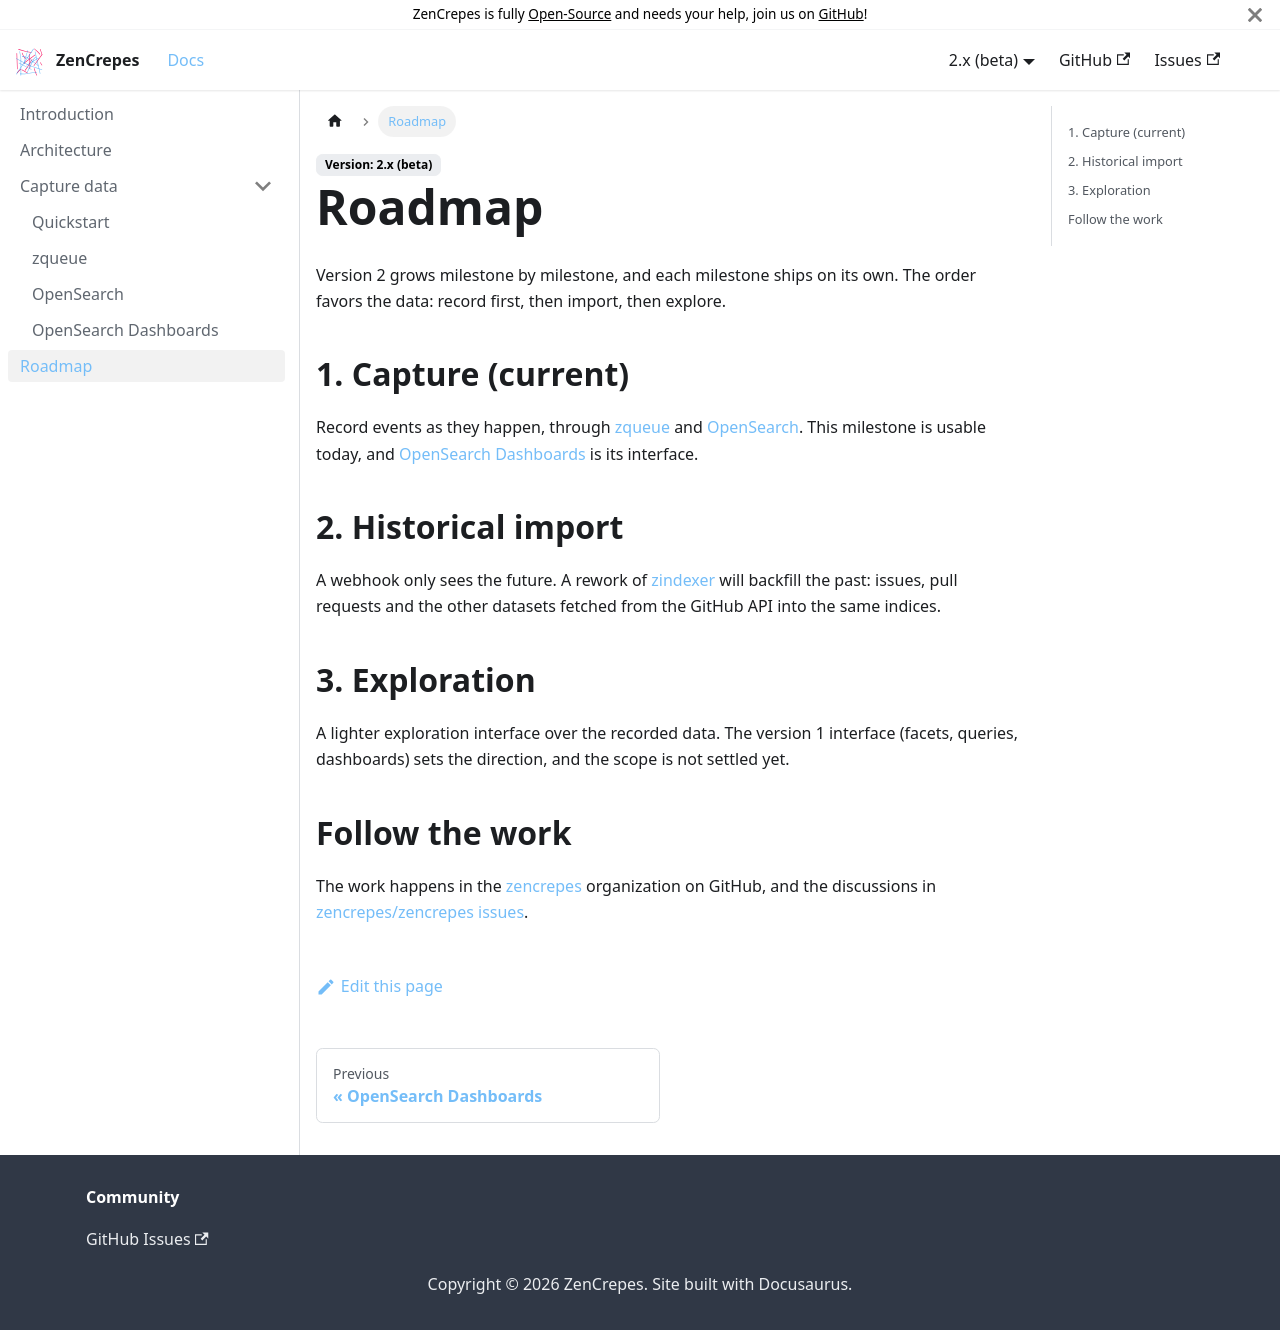

repository: zencrepes/docs · page: docs/roadmap/index.html · generator: docusaurus

---
id: roadmap
title: Roadmap
sidebar_label: Roadmap
---

Version 2 grows milestone by milestone, and each milestone ships on its own. The order favors the data: record first, then import, then explore.

## 1. Capture (current)

Record events as they happen, through [zqueue](capture/zqueue.md) and [OpenSearch](capture/opensearch.md). This milestone is usable today, and [OpenSearch Dashboards](capture/dashboards.md) is its interface.

## 2. Historical import

A webhook only sees the future. A rework of [zindexer](https://github.com/zencrepes/zindexer) will backfill the past: issues, pull requests and the other datasets fetched from the GitHub API into the same indices.

## 3. Exploration

A lighter exploration interface over the recorded data. The version 1 interface (facets, queries, dashboards) sets the direction, and the scope is not settled yet.

## Follow the work

The work happens in the [zencrepes](https://github.com/zencrepes) organization on GitHub, and the discussions in [zencrepes/zencrepes issues](https://github.com/zencrepes/zencrepes/issues).
